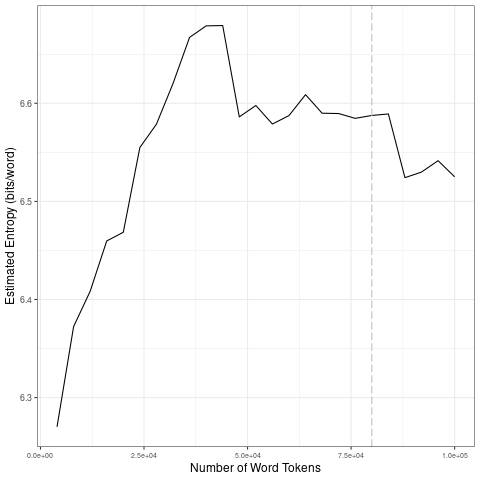

The table this chart was drawn from, first rows:
file, entropy.Corpus.Size, entropy.Entropy, sd.Corpus.Size, sd.SD
data/2021_by_fr/2021-09-02_tokens_1-gram…, 4000, 6.27, 20000, 0.08039
data/2021_by_fr/2021-09-02_tokens_1-gram…, 8000, 6.372, 40000, 0.05394
data/2021_by_fr/2021-09-02_tokens_1-gram…, 12000, 6.408, 60000, 0.04156
data/2021_by_fr/2021-09-02_tokens_1-gram…, 16000, 6.46, 80000, 0.009571
data/2021_by_fr/2021-09-02_tokens_1-gram…, 20000, 6.469, 1e+05, 0.02726
data/2021_by_fr/2021-09-02_tokens_1-gram…, 24000, 6.555, 20000, 0.08039
data/2021_by_fr/2021-09-02_tokens_1-gram…, 28000, 6.579, 40000, 0.05394
data/2021_by_fr/2021-09-02_tokens_1-gram…, 32000, 6.62, 60000, 0.04156
data/2021_by_fr/2021-09-02_tokens_1-gram…, 36000, 6.667, 80000, 0.009571
data/2021_by_fr/2021-09-02_tokens_1-gram…, 40000, 6.679, 1e+05, 0.02726
data/2021_by_fr/2021-09-02_tokens_1-gram…, 44000, 6.679, 20000, 0.08039
data/2021_by_fr/2021-09-02_tokens_1-gram…, 48000, 6.586, 40000, 0.05394
data/2021_by_fr/2021-09-02_tokens_1-gram…, 52000, 6.598, 60000, 0.04156
data/2021_by_fr/2021-09-02_tokens_1-gram…, 56000, 6.579, 80000, 0.009571
data/2021_by_fr/2021-09-02_tokens_1-gram…, 60000, 6.587, 1e+05, 0.02726
data/2021_by_fr/2021-09-02_tokens_1-gram…, 64000, 6.609, 20000, 0.08039
data/2021_by_fr/2021-09-02_tokens_1-gram…, 68000, 6.59, 40000, 0.05394
data/2021_by_fr/2021-09-02_tokens_1-gram…, 72000, 6.59, 60000, 0.04156
data/2021_by_fr/2021-09-02_tokens_1-gram…, 76000, 6.585, 80000, 0.009571
data/2021_by_fr/2021-09-02_tokens_1-gram…, 80000, 6.588, 1e+05, 0.02726
data/2021_by_fr/2021-09-02_tokens_1-gram…, 84000, 6.589, 20000, 0.08039
data/2021_by_fr/2021-09-02_tokens_1-gram…, 88000, 6.524, 40000, 0.05394
data/2021_by_fr/2021-09-02_tokens_1-gram…, 92000, 6.53, 60000, 0.04156
data/2021_by_fr/2021-09-02_tokens_1-gram…, 96000, 6.542, 80000, 0.009571
data/2021_by_fr/2021-09-02_tokens_1-gram…, 1e+05, 6.525, 1e+05, 0.02726
